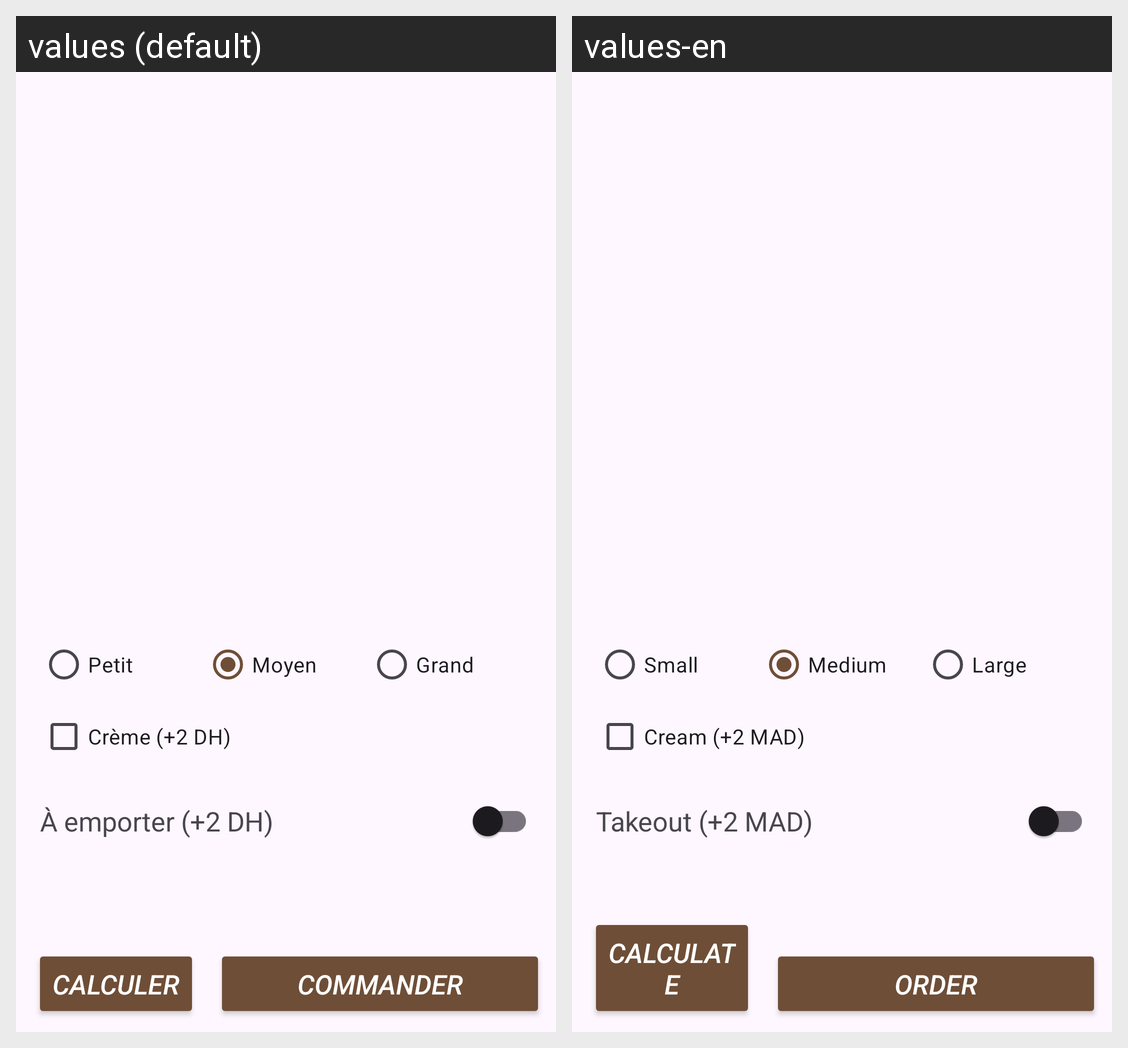

The Android screen above is rendered under two locales of the same app. Produce the string resources it draws, with the default and per-locale values.
Android screen res/layout/activity_details.xml rendered under 2 locales, left to right: values (default), values-en. Device: Nexus 5 (rendered at 1080×1920; each locale shown at half size, 540×960, under a caption strip naming it); theme Theme.CafeExpress2.
Strings drawn on this screen, with the default value and each locale's value (text and hints the layout hard-codes, and strings that could not be matched under every locale, appear in the picture but are not listed):

rb_petit
  values: Petit
  values-en: Small

rb_moyen
  values: Moyen
  values-en: Medium

rb_grand
  values: Grand
  values-en: Large

creme
  values: Crème (+2 DH)
  values-en: Cream (+2 MAD)

switch_label
  values: À emporter (+2 DH)
  values-en: Takeout (+2 MAD)

btn_calculer
  values: Calculer
  values-en: Calculate

btn_commander
  values: Commander
  values-en: Order
